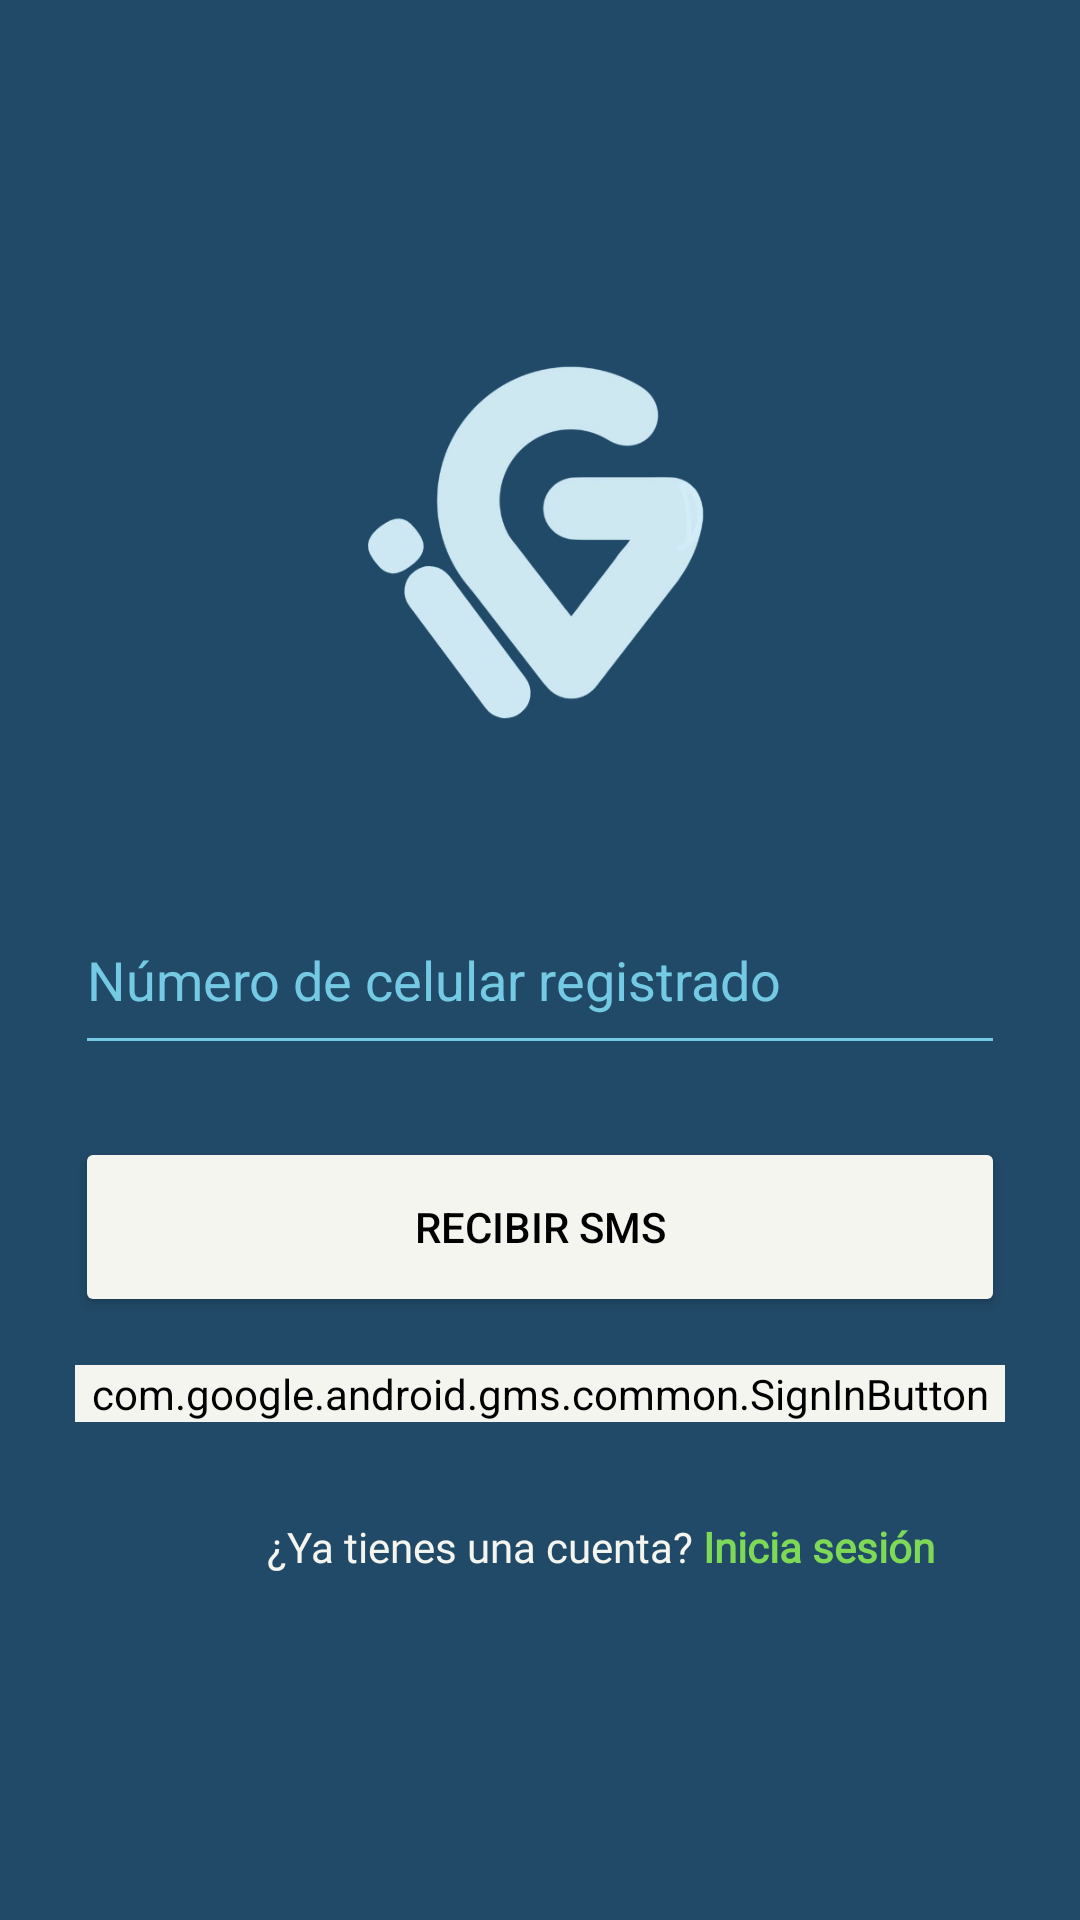

Reconstruct the res/layout file that produces this screen, plus the resources it refers to.
<!-- AndroidManifest.xml: application theme AppThemeIgoSafe -->
<!-- res/layout/activity_sign_in_phone.xml -->
<?xml version="1.0" encoding="utf-8"?>
<androidx.constraintlayout.widget.ConstraintLayout xmlns:android="http://schemas.android.com/apk/res/android"
    xmlns:app="http://schemas.android.com/apk/res-auto"
    xmlns:tools="http://schemas.android.com/tools"
    android:layout_width="match_parent"
    android:layout_height="match_parent"
    android:padding="25dp"
    android:background="@color/azul5">

    <ImageView
        android:id="@+id/logoGris"
        android:layout_width="150dp"
        android:layout_height="150dp"
        android:layout_marginTop="80dp"
        app:layout_constraintEnd_toEndOf="parent"
        app:layout_constraintHorizontal_bias="0.498"
        app:layout_constraintStart_toStartOf="parent"
        app:layout_constraintTop_toTopOf="parent"
        app:srcCompat="@drawable/logo_gris" />

    <EditText
        android:id="@+id/registrarCelular"
        android:layout_width="match_parent"
        android:layout_height="60dp"
        android:layout_marginTop="40dp"
        android:backgroundTint="@color/azul3"
        android:hint="@string/celular"
        android:textColor="@color/white"
        android:textColorHint="@color/azul3"
        app:layout_constraintEnd_toEndOf="parent"
        app:layout_constraintHorizontal_bias="0.0"
        app:layout_constraintStart_toStartOf="parent"
        app:layout_constraintTop_toBottomOf="@+id/logoGris" />

    <Button
        android:id="@+id/btnSendSMS"
        android:layout_width="match_parent"
        android:layout_height="60dp"
        android:layout_marginTop="24dp"
        android:backgroundTint="@color/claro"
        android:text="Recibir SMS"
        android:textColor="@color/black"
        app:cornerRadius="10dp"
        app:layout_constraintEnd_toEndOf="parent"
        app:layout_constraintHorizontal_bias="0.0"
        app:layout_constraintStart_toStartOf="parent"
        app:layout_constraintTop_toBottomOf="@+id/registrarCelular" />

    <com.google.android.gms.common.SignInButton
        android:id="@+id/btnGoogleSignUp"
        android:layout_width="match_parent"
        android:layout_height="wrap_content"
        android:backgroundTint="@color/claro"
        android:layout_marginTop="16dp"
        app:layout_constraintEnd_toEndOf="parent"
        app:layout_constraintStart_toStartOf="parent"
        app:layout_constraintTop_toBottomOf="@+id/btnSendSMS" />

    <TextView
        android:id="@+id/textView2"
        android:layout_width="wrap_content"
        android:layout_height="wrap_content"
        android:layout_marginStart="64dp"
        android:layout_marginTop="32dp"
        android:fontFamily="@font/roboto"
        android:text="@string/cuentaExiste"
        android:textColor="@color/claro"
        app:layout_constraintBottom_toBottomOf="parent"
        app:layout_constraintStart_toStartOf="parent"
        app:layout_constraintTop_toBottomOf="@+id/btnGoogleSignUp"
        app:layout_constraintVertical_bias="0.0" />

    <TextView
        android:id="@+id/iniciarSesion"
        android:layout_width="wrap_content"
        android:layout_height="wrap_content"
        android:layout_marginTop="32dp"
        android:text="@string/iniciaSesion"
        android:fontFamily="@font/roboto"
        android:textColor="@color/verde"
        android:textStyle="bold"
        app:layout_constraintBottom_toBottomOf="parent"
        app:layout_constraintEnd_toEndOf="parent"
        app:layout_constraintHorizontal_bias="0.13"
        app:layout_constraintStart_toEndOf="@+id/textView2"
        app:layout_constraintTop_toBottomOf="@+id/btnGoogleSignUp"
        app:layout_constraintVertical_bias="0.0" />

</androidx.constraintlayout.widget.ConstraintLayout>
<!-- resources referenced by this layout -->
<resources>
  <color name="azul3">#74cae2</color>
  <color name="azul5">#214a68</color>
  <color name="black">#FF000000</color>
  <color name="claro">#f4f5ef</color>
  <color name="verde">#7ed957</color>
  <color name="white">#FFFFFFFF</color>
  <!-- drawable logo_gris: png bitmap (drawable, 52834 bytes) -->
  <string name="celular">Número de celular registrado</string>
  <string name="cuentaExiste">¿Ya tienes una cuenta?</string>
  <string name="iniciaSesion">Inicia sesión</string>
  <style name="AppThemeIgoSafe" parent="Theme.MaterialComponents.Light.NoActionBar">
          <item name="colorPrimary">@color/azul1</item>
          <item name="colorPrimaryDark">@color/azul</item>
          <item name="colorAccent">@color/azul3</item>
          <item name="android:windowContentTransitions">true</item>
      </style>
  <color name="azul1">#3888ff</color>
  <color name="azul">#3888ff</color>
</resources>
